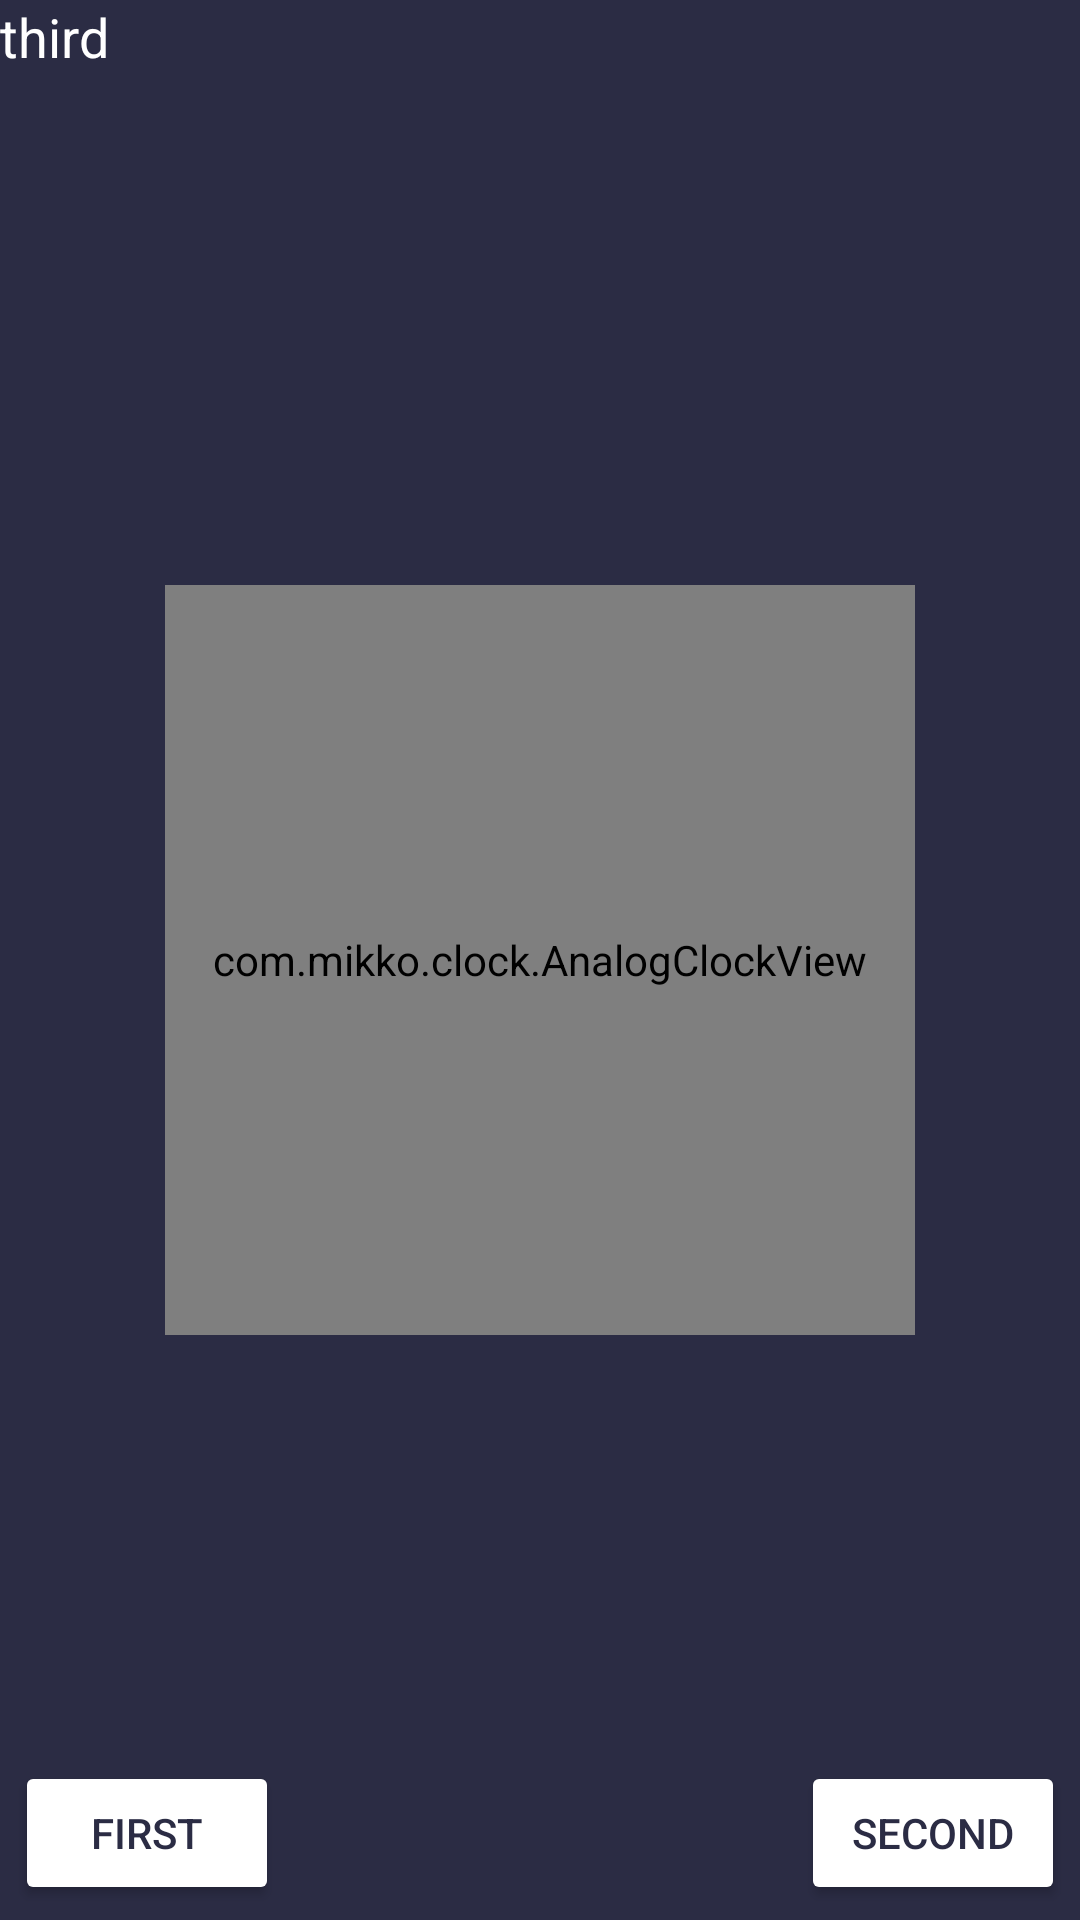

Layout XML and referenced resources for this Android screen:
<!-- AndroidManifest.xml: application theme Theme.Clock -->
<!-- res/layout/activity_third.xml -->
<?xml version="1.0" encoding="utf-8"?>
<RelativeLayout
    xmlns:android="http://schemas.android.com/apk/res/android"
    xmlns:tools="http://schemas.android.com/tools"
    android:id="@+id/activity_main"
    android:layout_width="match_parent"
    android:layout_height="match_parent"
    style="@style/third_background"
    tools:context=".ThirdActivity">

    <TextView
        android:layout_width="wrap_content"
        android:layout_height="wrap_content"
        android:layout_alignParentTop="true"
        android:text="@string/the_third_activity"
        android:textSize="18sp"
        android:textColor="@color/white"/>
    <com.mikko.clock.AnalogClockView
        android:layout_width="250dp"
        android:layout_height="250dp"
        android:layout_centerInParent="true"/>
    <Button
        android:id="@+id/first"
        android:layout_marginStart="5dp"
        android:layout_marginBottom="5dp"
        android:layout_width="wrap_content"
        android:layout_height="wrap_content"
        android:backgroundTint="@color/white"
        android:textColor="#2B2C44"
        android:layout_alignParentBottom="true"
        android:layout_alignParentStart="true"
        android:text="@string/the_first_activity"/>
    <Button
        android:id="@+id/second"
        android:layout_marginEnd="5dp"
        android:layout_marginBottom="5dp"
        android:layout_width="wrap_content"
        android:layout_height="wrap_content"
        android:backgroundTint="@color/white"
        android:textColor="#2B2C44"
        android:layout_alignParentBottom="true"
        android:layout_alignParentEnd="true"
        android:text="@string/the_second_activity"/>

</RelativeLayout>
<!-- resources referenced by this layout -->
<resources>
  <string name="the_first_activity">first</string>
  <string name="the_second_activity">second</string>
  <string name="the_third_activity">third</string>
  <style name="third_background">
          <item name="android:background">#2B2C44</item>
      </style>
  <style name="Theme.Clock" parent="Theme.MaterialComponents.DayNight.DarkActionBar">
          
          <item name="colorPrimaryVariant">@color/purple_700</item>
          <item name="colorPrimary">#2B2F44</item>
          <item name="colorOnPrimary">@color/white</item>
          
          <item name="colorSecondary">@color/teal_200</item>
          <item name="colorSecondaryVariant">@color/teal_700</item>
          <item name="colorOnSecondary">@color/black</item>
          
          <item name="android:statusBarColor">#2B2F44</item>
  
  
          
      </style>
  <!-- not gathered from this repository: default colours our renderer supplied (Android Studio template values) -->
  <color name="purple_700">#FF3700B3</color>
  <color name="teal_200">#FF03DAC5</color>
  <color name="teal_700">#FF018786</color>
  <color name="black">#FF000000</color>
  <color name="white">#FFFFFFFF</color>
</resources>
